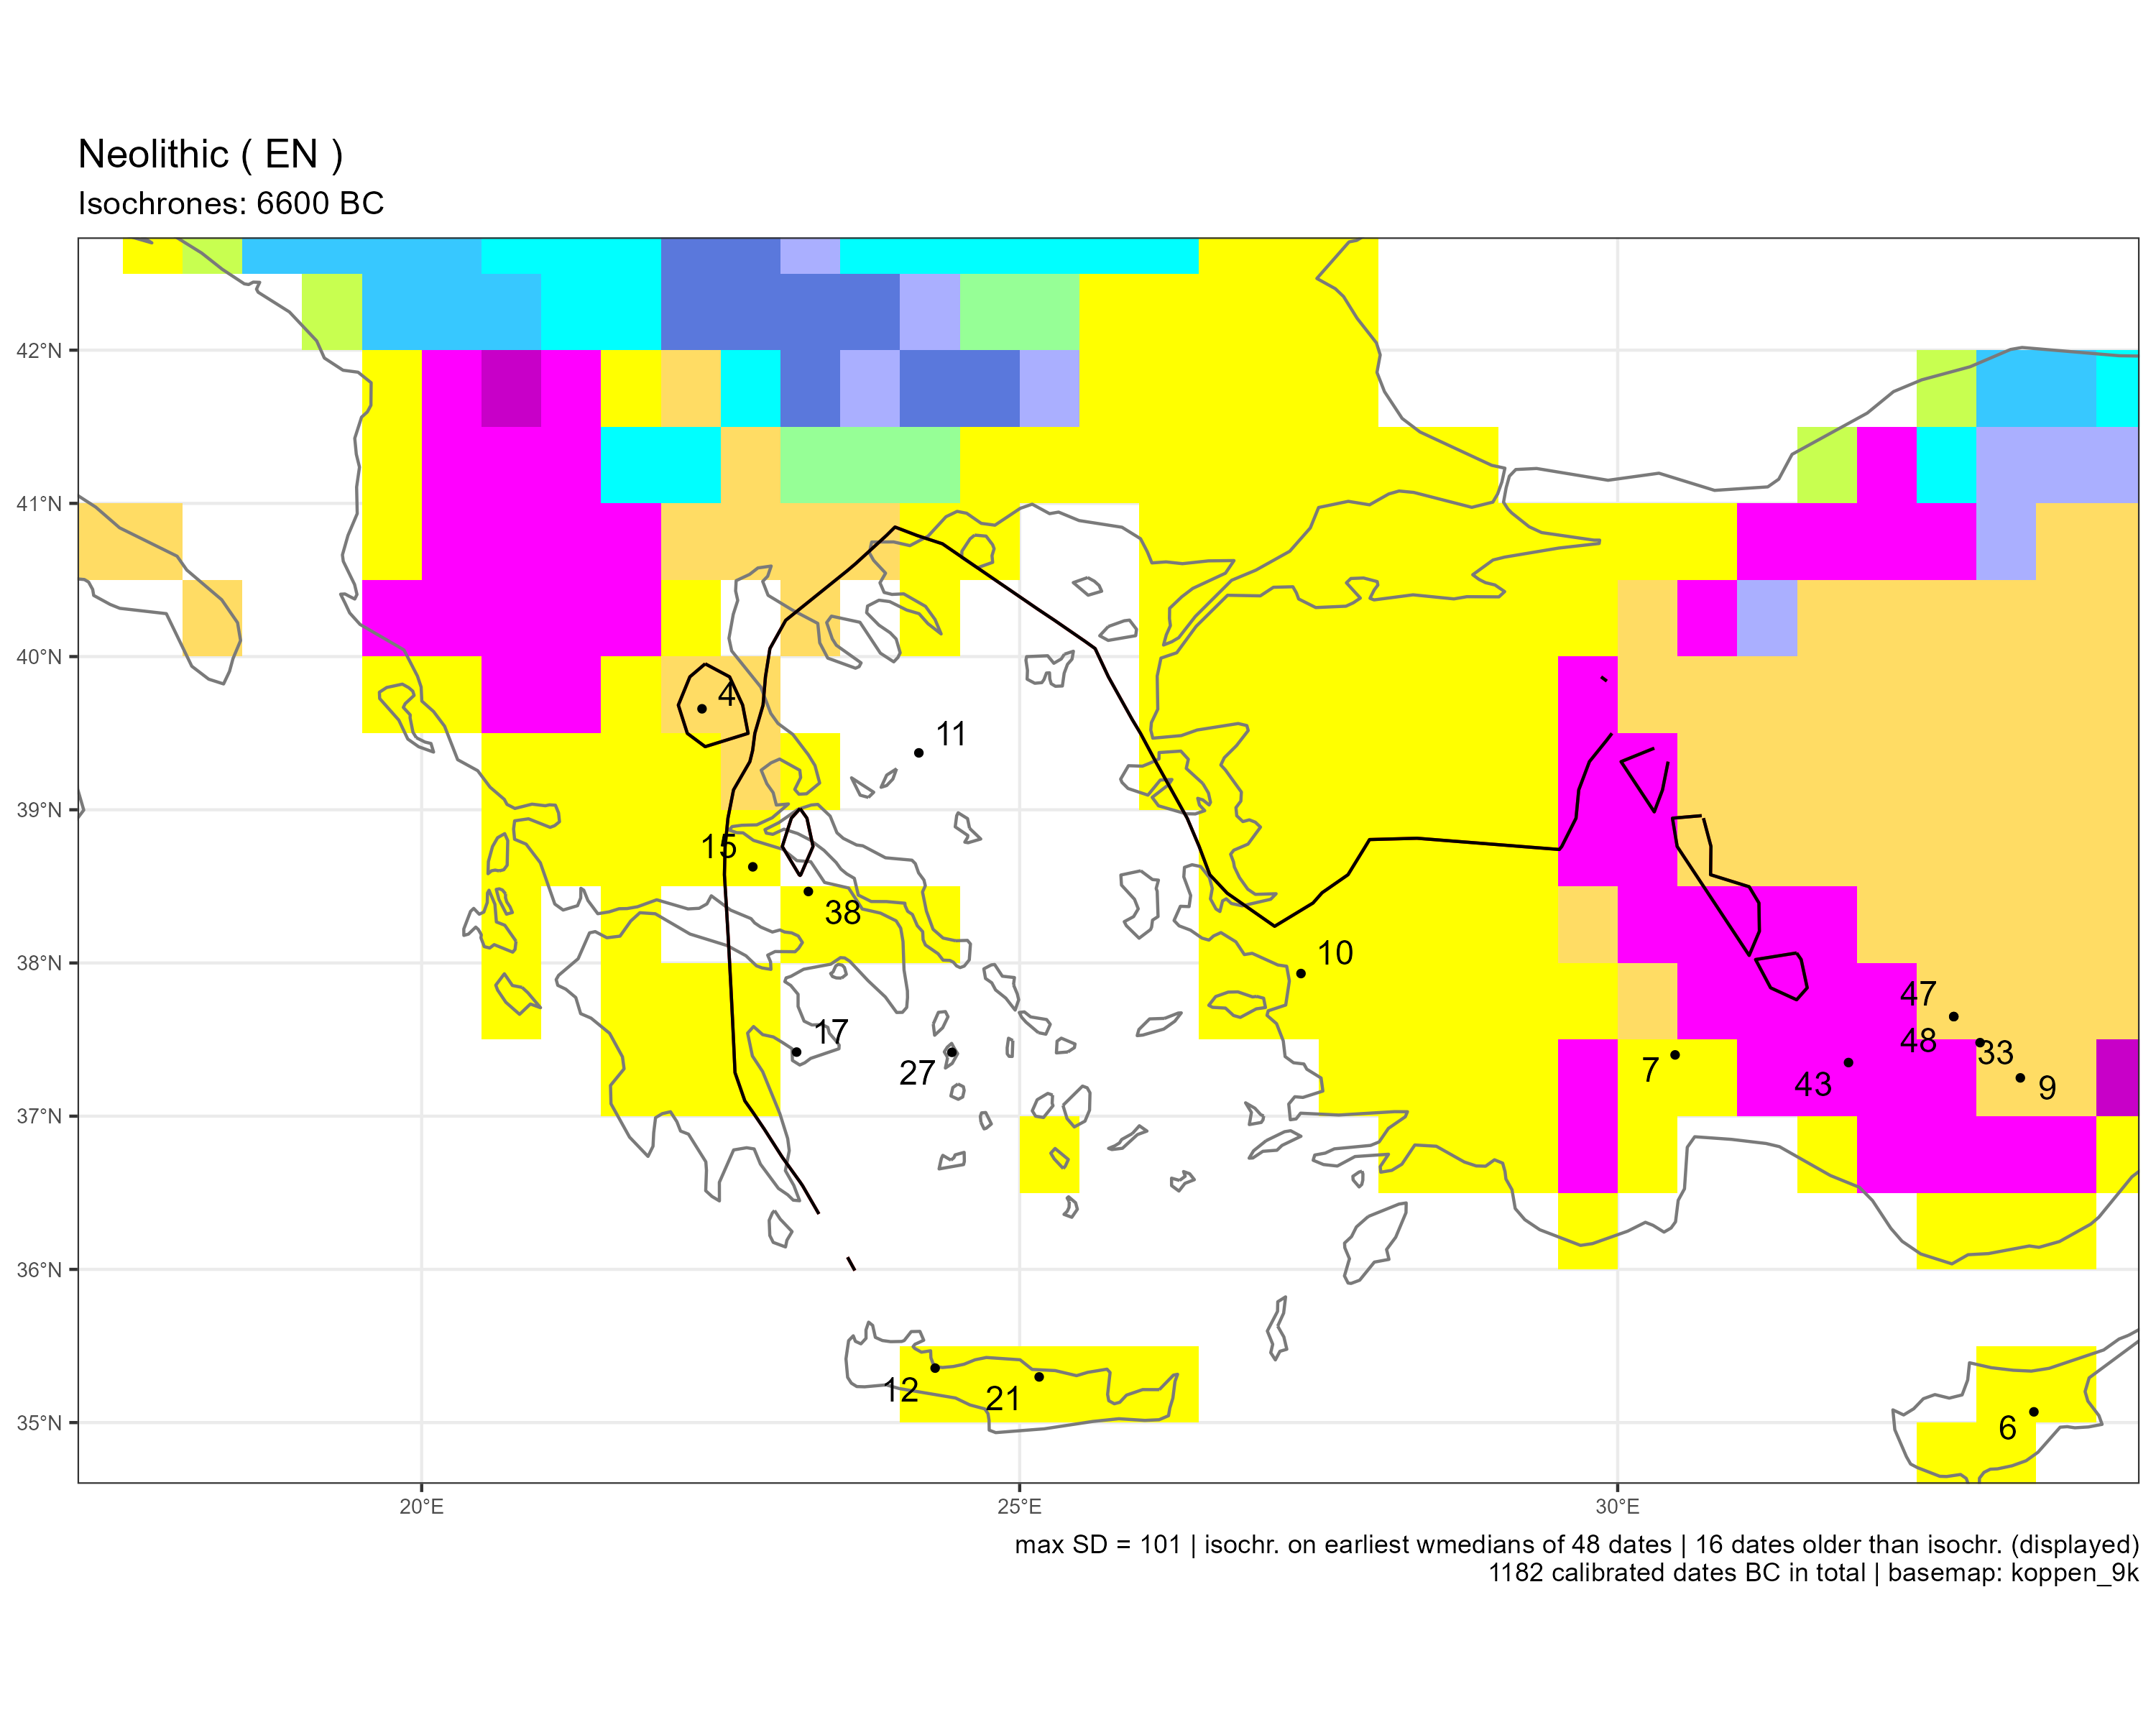

Data behind this chart, as committed beside it:
sourcedb	site	idf	labcode	lon	lat	period	median	ID	code
brami15	Argissa	4	UCLA-1657A	22.34	39.66	EN	-7127	4	BSk
calpal	Asprokremnos	6	Hd-27217	33.48	35.07	EN	-8907	6	Csa
brami15	Bademagaci	7	Hd-22340	30.48	37.4	EN	-6865	7	Csa
brami15	Can Hasan	9	HU-11	33.37	37.25	EN	-7603	9	BSk
brami15	Cukurici	10	Erl-14514	27.35	37.93	EN	-6795	10	Csa
brami15	Cyclops Cave	11	DEM-597	24.16	39.37	EN	-8500	11	NA
katsianis	Delphinos river	12	GrN-22437	24.29	35.36	EN	-6809	12	Csa
brami15	Elateia	15	GrN-2933	22.77	38.63	EN	-7265	15	Csa
brami15	Franchthi	17	P-2103	23.14	37.42	EN	-8538	17	NA
brami15	Knossos	21	OxA-9215	25.16	35.3	EN	-6875	21	Csa
brami15	Maroulas	27	DEM-?	24.43	37.42	EN	-8975	27	NA
calpal	Pinarbasi A	33	OxA-5499	33.03	37.48	EN	-8260	33	BSk
katsianis	Sarkenos	38	Poz-22183	23.23	38.47	EN	-6893	38	Csa
brami15	Suberde	43	OS-62227	31.93	37.35	EN	-7309	43	Dsa
brami15	Çatalhöyük	47	PL-980525A	32.81	37.65	EN	-7431	47	BSk
bda	Çatalhöyük	48	PL-980525-A	32.81	37.65	EN	-7431	48	BSk
